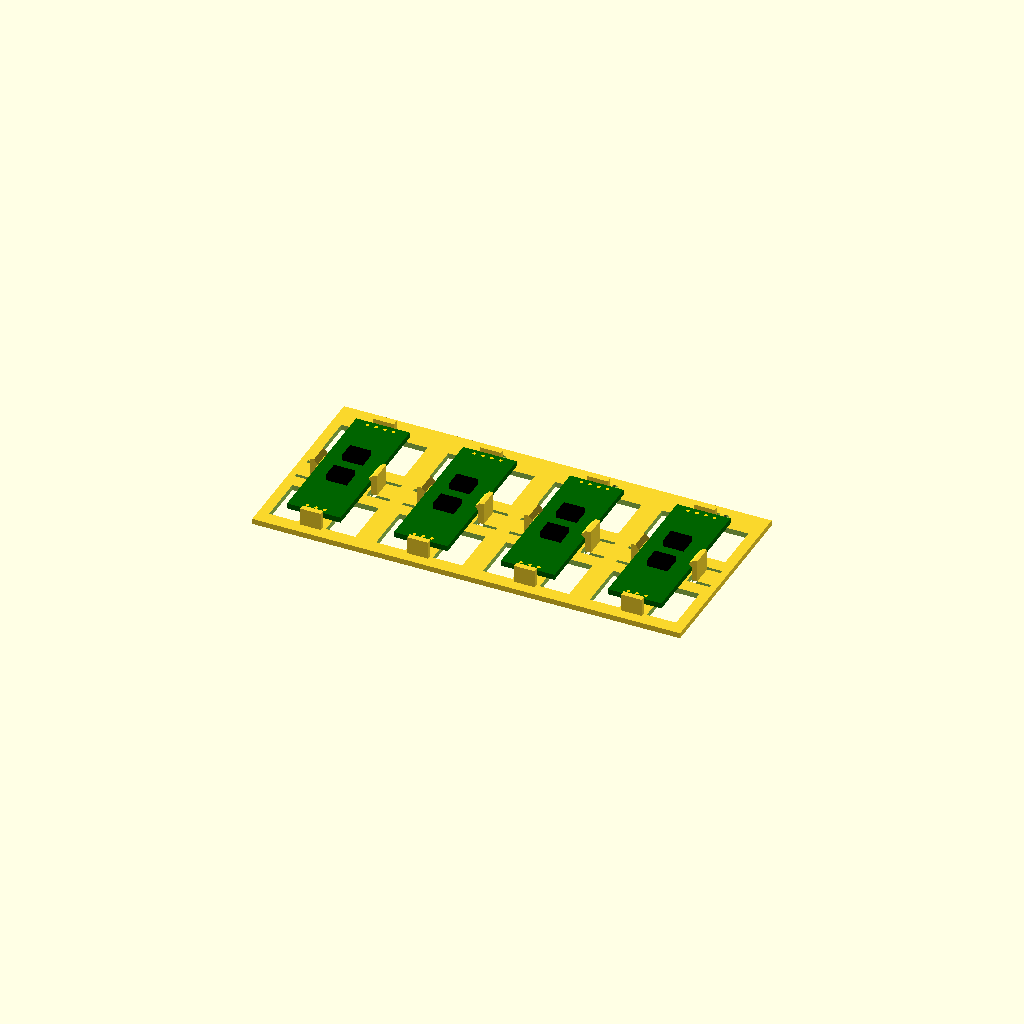
Cell 1: the model at its default parameters.
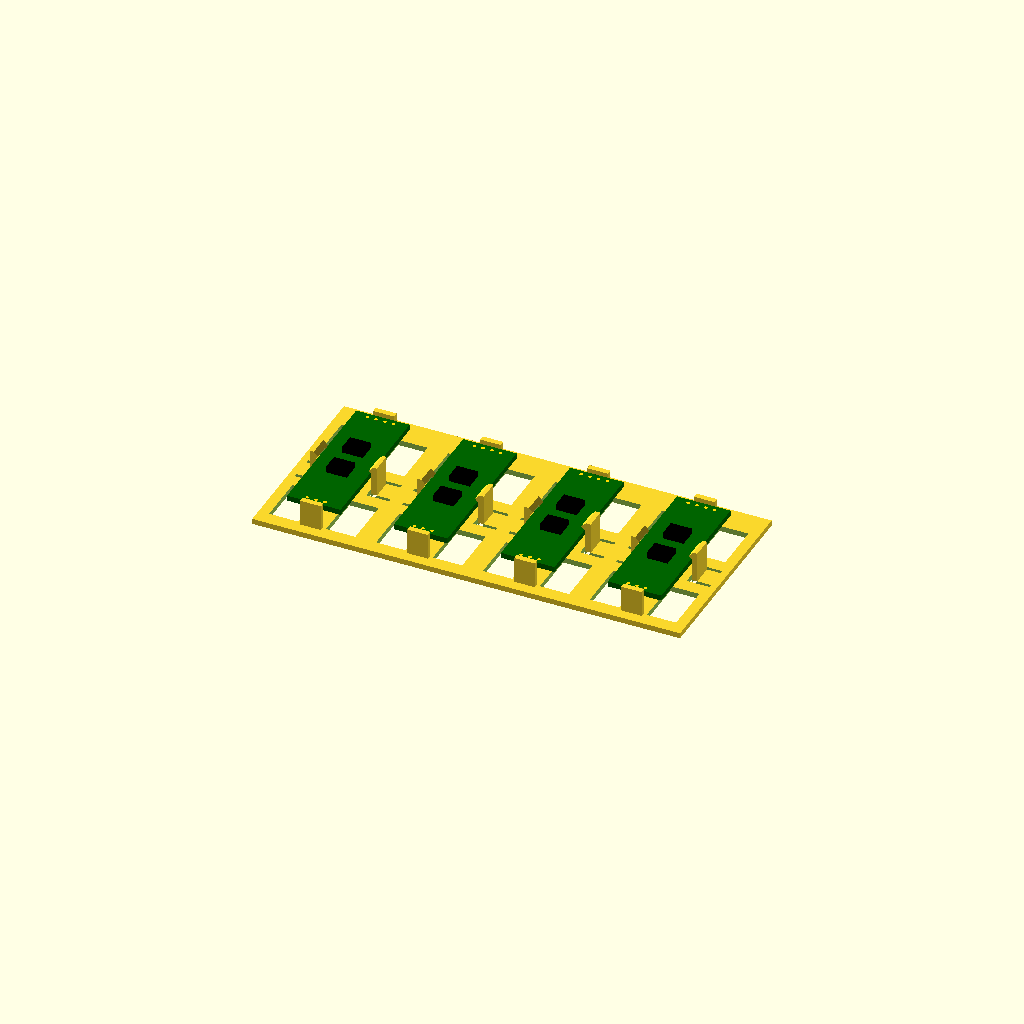
Cell 2 — pedestal set to 5, the other parameters unchanged.
All cells are drawn from one camera (rotation 55°, 0°, 25°, orthographic, colour scheme Cornfield), so only the parameter changes between them.
Source of the model, components/snap-hook/fit.scad:
//-----------------------------------------------------------------------
// Fit piece: four stations for the JZK TTL-RS485 module (43 x 15.5 x 1.6,
// no holes), marked 1 to 4 dots past the far end. Each is a 2.5-high
// pedestal strip under the board, an end stop at each end, and one hook on
// each long edge at mid-length, on its flex-relief tongue. Push the board
// down into each until both hooks click over. Then lift it by one end, tug
// it sideways, and pull it out.
//
//   1  reach 0.5, clearance 0.3
//   2  reach 0.7, clearance 0.3
//   3  reach 0.9, clearance 0.3
//   4  reach 0.7, clearance 0.2
//
// The floor is a 1.6 plate, as a carrier, with windows between the
// pedestal and the hooks. Boards run along Y, so a section along Y cuts
// every hook's profile. Set `variant` for another RS485 module. Prints
// base down, as exported, no supports. Units: mm.
//-----------------------------------------------------------------------

use <snap-hook.scad>
use <../rs485-max485/rs485-max485.scad>
use <../../util/marks.scad>

variant   = "jzk";
pedestal  = 2.5;       // floor to the board's underside: room for lead stubs
padW      = 6;         // pedestal strip, across the board
padEnd    = 8.5;       // strip stops this far from each end: clear of the pin rows
stopClear = 0.4;       // end stops to the board's ends (not under test)
stopW     = 6;
stopT     = 1.6;
stopRise  = 1.0;       // end stops above the board's top
plate     = 1.6;
pitch     = 31;        // stations along X: 15.5 + 2 x 6.9 past each edge, and a rail
spineW    = 8;         // floor under the pedestal, along Y
barW      = 16;        // floor under the hooks, along X
rail      = 3;         // floor round the edge of each cell
dotRoom   = 7;         // +Y rail, with the dots

stations  = [ [0.5, 0.3], [0.7, 0.3], [0.9, 0.3], [0.7, 0.2] ];   // [reach, clearance]

v   = rs485(variant);
L   = v[1]; W = v[2]; pcb = v[3];
top = pedestal + pcb;
n   = len(stations);
cx  = pitch/2;                       // cell half width
y0  = -(L/2 + stopClear + stopT + rail);
y1  =  L/2 + stopClear + stopT + dotRoom;
winX = [spineW/2, cx - rail];
winY = [barW/2, L/2 + stopClear + stopT - 1];

module station(reach, clearance)
{
  //-- pedestal strip and end stops
  translate([-padW/2, -(L/2 - padEnd), -0.01]) cube([padW, L - 2*padEnd, pedestal + 0.01]);
  for (m = [0, 1]) mirror([0, m, 0])
    translate([-stopW/2, L/2 + stopClear, -0.01]) cube([stopW, stopT, top + stopRise + 0.01]);
  snapHookPair(W, top, reach, clearance);
}

difference()
{
  union()
  {
    translate([-cx, y0, -plate]) cube([(n - 1)*pitch + 2*cx, y1 - y0, plate]);
    for (i = [0 : n - 1])
      translate([i*pitch, 0, 0]) station(stations[i][0], stations[i][1]);
  }
  for (i = [0 : n - 1])
    translate([i*pitch, 0, 0])
    {
      snapHookPairFloorCut(W, top, stations[i][0], stations[i][1], floorThick = plate);
      //-- windows in the four quadrants
      for (sx = [-1, 1], sy = [-1, 1])
        translate([sx > 0 ? winX[0] : -winX[1], sy > 0 ? winY[0] : -winY[1], -plate - 1])
          cube([winX[1] - winX[0], winY[1] - winY[0], plate + 2]);
      translate([0, y1 - dotRoom/2, 0]) markDots(i + 1);
    }
}

if ($preview)
  for (i = [0 : n - 1])
    translate([i*pitch, 0, 0]) rotate([0, 0, 90]) rs485Ghost(variant, pedestal, 0);
Parameter table extracted from the source (name, type, default, range or options):
variant: string, default "jzk"
pedestal: number, default 2.5
padW: number, default 6
padEnd: number, default 8.5
stopClear: number, default 0.4
stopW: number, default 6
stopT: number, default 1.6
stopRise: number, default 1
plate: number, default 1.6
pitch: number, default 31
spineW: number, default 8
barW: number, default 16
rail: number, default 3
dotRoom: number, default 7
